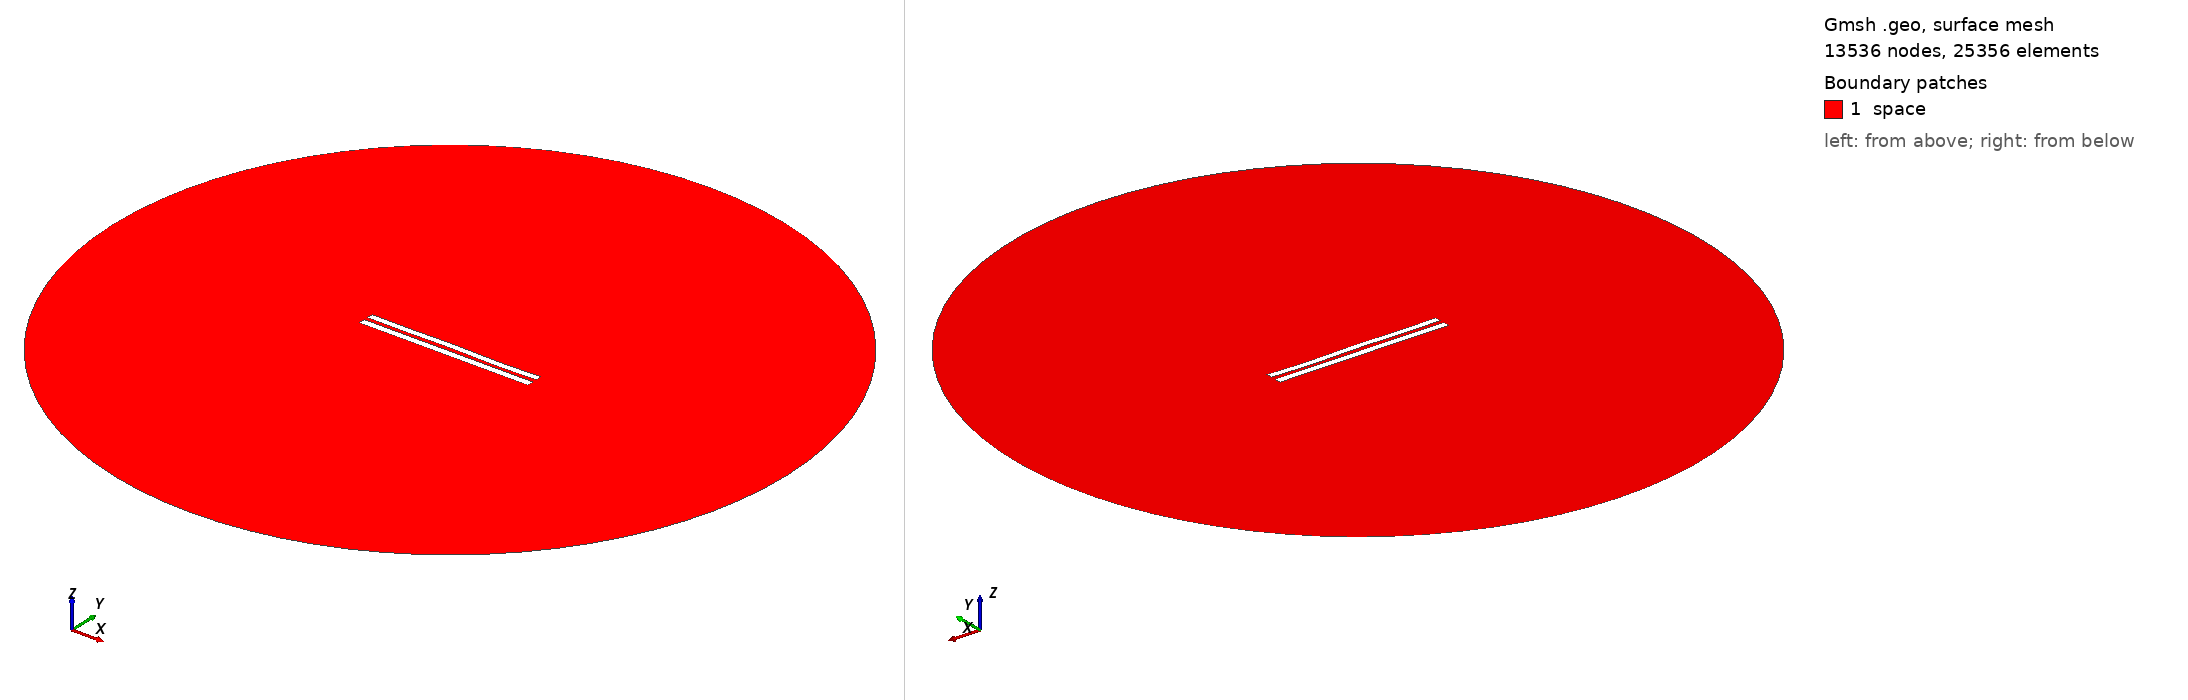

Gmsh geometry script, surface-meshed: 13536 nodes, 25356 surface elements. Boundary patches (legend numbers): 1 space. Left view from above one corner, right view from below the opposite corner. Legend entries are the model's physical surfaces. The drawing asked Gmsh for element sizes between 1% and 20% of the model's largest extent; the script's own settings can give other sizes.

=== 5816.geo (drawn) ===
//---------------------------------------
// Geometry kernel
//---------------------------------------

SetFactory("OpenCASCADE");



//---------------------------------------
// Parameters of the geometry
//---------------------------------------

// Overetch of the upper plate
overetch = 0.125;

// Distance between the plates
distance = 2.5;

// Discretization over the x axis (for the deformation)
nx = 50; 

// Length of the plate
L = 100 - overetch; 

// Number of modes
n = 4; 

// 1st mode coefficient
coeff(1) = -0.075;
beta(1) = 0.596864 * 3.1415926535 / L;

// 2nd mode coefficient
coeff(2) = 0.0;
beta(2) = 1.49418 * 3.1415926535 / L;

// 3rd mode coefficient
coeff(3) = 0.07499999999999998;
beta(3) = 2.50025 * 3.1415926535 / L;

// 4th mode coefficient
coeff(4) = -0.15;
beta(4) = 3.49999 * 3.1415926535 / L;



//---------------------------------------
// Upper plate (deformed rectangle)
//---------------------------------------

// Coordiantes of the upper plate
xmin = -50;
xmax = 50 - overetch;

// Height of the upper plate
yheight = 4 - 2 * overetch;

// Indexes of the points
UpperID[] = {};
LowerID[] = {};
LeftID[] = {};
RightID[] = {};

// Point index
p = 1;

// Horizontal edges
For i In {1:nx}
    x = xmin + (i-1)*(xmax - xmin)/(nx-1);

    y_bottom = distance / 2 + overetch;
    For j In {1:n}
        C = (Cosh(beta(j)*L) + Cos(beta(j)*L)) / (Sinh(beta(j)*L) + Sin(beta(j)*L));
        y_bottom  = y_bottom + coeff(j) * (Cosh(beta(j)*(x+50)) - Cos(beta(j)*(x+50)) - C * (Sinh(beta(j)*(x+50)) - Sin(beta(j)*(x+50))));
    EndFor

    y_top = y_bottom + yheight;

    Point(p) = {x, y_top, 0, 1.0};
    UpperID[i] = p;
    p = p + 1;

    Point(p) = {x, y_bottom, 0, 1.0};
    LowerID[i] = p;
    p = p + 1;
EndFor

// Create point lists
UpperPts[] = {}; LowerPts[] = {};
For i In {1:nx}
  UpperPts[] += {UpperID[i]};
  LowerPts[] += {LowerID[i]};
EndFor

// Build splines
Spline(1) = {UpperPts[]};
Spline(2) = {LowerPts[]};
Line(3) = {LowerPts[nx-1], UpperPts[nx-1]};
Line(4) = {LowerPts[0], UpperPts[0]};

// Build the plane surface
Curve Loop(1) = {2, 3, -1, -4};
Plane Surface(1) = {1};



//---------------------------------------
// Lower plate (rectangle)
//---------------------------------------

// Vertices
Point(1001) = {-50, -1, 0, 1.0};
Point(1002) = { 50, -1, 0, 1.0};
Point(1003) = { 50,  -5, 0, 1.0};
Point(1004) = {-50,  -5, 0, 1.0};

// Edges
Line(5) = {1001, 1002};
Line(6) = {1002, 1003};
Line(7) = {1003, 1004};
Line(8) = {1004, 1001};

// Plane surface
Line Loop(2) = {5, 6, 7, 8};
Plane Surface(2) = {2}; 



//---------------------------------------
// Outer (fictious) boundary
//---------------------------------------

// Points
Point(1005) = {0, 0, 0};       // Center
Point(1006) = {200, 0, 0};     // Start point
Point(1007) = {0, 200, 0};     // 90 degrees
Point(1008) = {-200, 0, 0};    // 180 degrees
Point(1009) = {0, -200, 0};    // 270 degrees

// Circle arcs (each needs start, center, end)
Circle(9) = {1006, 1005, 1007};
Circle(10) = {1007, 1005, 1008};
Circle(11) = {1008, 1005, 1009};
Circle(12) = {1009, 1005, 1006};

// Plane surface for the entire domain
Curve Loop(3) = {9, 10, 11, 12};
Surface(3) = {3};

// Subtract the plates from the whole domain to obtain the actual domain where we want to solve the equations
BooleanDifference{ Surface{3}; Delete; }{ Surface{1}; Surface{2}; Delete; }




//---------------------------------------
// Transfinite Lines/Curves
//---------------------------------------

// Set the number of points on the boundaries
r = 7;

// Plates
Transfinite Curve {1, 2} = 50*r Using Progression 1;
Transfinite Curve {3, 4} = 2*r Using Progression 1;
Transfinite Line {5, 7} = 50*r Using Progression 1;
Transfinite Line {6, 8} = 2*r Using Progression 1;

// Outer boundary
Transfinite Line {9, 10, 11, 12} = 20 Using Progression 1;



//---------------------------------------
// Physical groups
//---------------------------------------                

// Physical curves (boundaries)
Physical Line("force_segment", 10) = {2};
Physical Line("upper_plate", 11) = {1, 3, 4};
Physical Line("lower_plate", 12) = {5, 6, 7, 8};
Physical Line("boundary", 20) = {9, 10, 11, 12};

// Physical Surfaces
Physical Surface("space", 30) = {3};



//---------------------------------------
// 6. Generate the Mesh
//---------------------------------------

// 2D mesh generation
Mesh 2;
